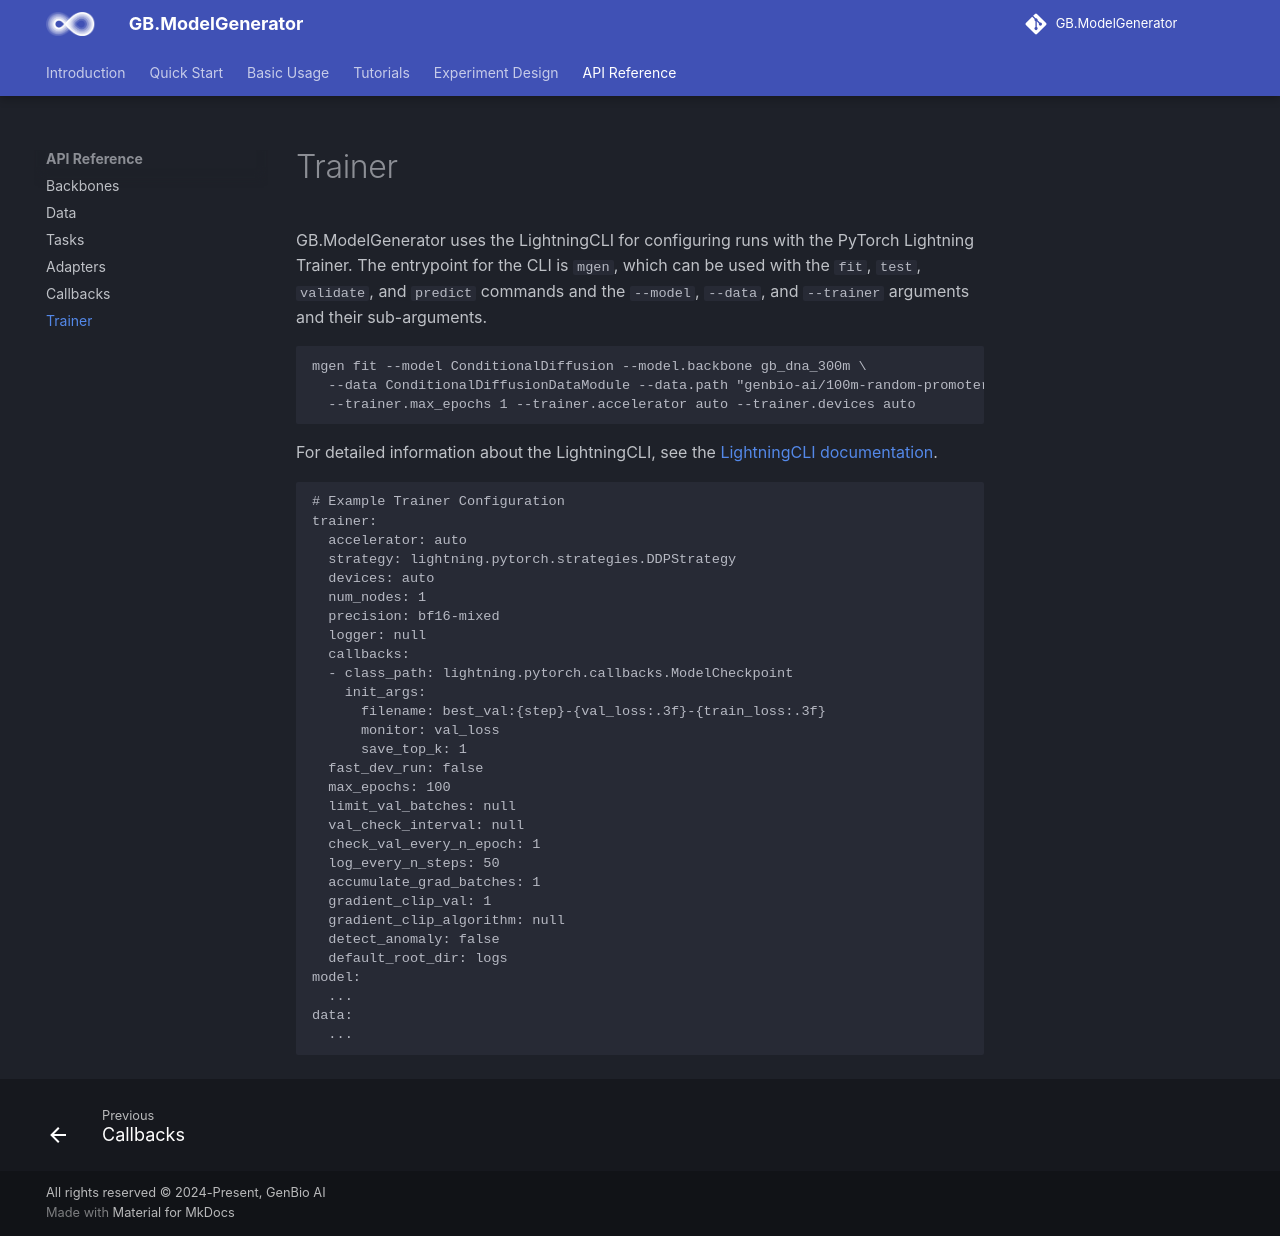

repository: genbio-ai/ModelGenerator · page: api_reference/trainer/index.html · generator: mkdocs

# Trainer

GB.ModelGenerator uses the LightningCLI for configuring runs with the PyTorch Lightning Trainer.
The entrypoint for the CLI is `mgen`, which can be used with the `fit`, `test`, `validate`, and `predict` commands and the `--model`, `--data`, and `--trainer` arguments and their sub-arguments.
```bash
mgen fit --model ConditionalDiffusion --model.backbone gb_dna_300m \
  --data ConditionalDiffusionDataModule --data.path "genbio-ai/100m-random-promoters" \
  --trainer.max_epochs 1 --trainer.accelerator auto --trainer.devices auto
```

For detailed information about the LightningCLI, see the [LightningCLI documentation](https://lightning.ai/docs/pytorch/stable/cli/lightning_cli_advanced.html).

```yaml
# Example Trainer Configuration
trainer:
  accelerator: auto
  strategy: lightning.pytorch.strategies.DDPStrategy
  devices: auto
  num_nodes: 1
  precision: bf16-mixed
  logger: null
  callbacks:
  - class_path: lightning.pytorch.callbacks.ModelCheckpoint
    init_args:
      filename: best_val:{step}-{val_loss:.3f}-{train_loss:.3f}
      monitor: val_loss
      save_top_k: 1
  fast_dev_run: false
  max_epochs: 100
  limit_val_batches: null
  val_check_interval: null
  check_val_every_n_epoch: 1
  log_every_n_steps: 50
  accumulate_grad_batches: 1
  gradient_clip_val: 1
  gradient_clip_algorithm: null
  detect_anomaly: false
  default_root_dir: logs
model:
  ...
data:
  ...
```
